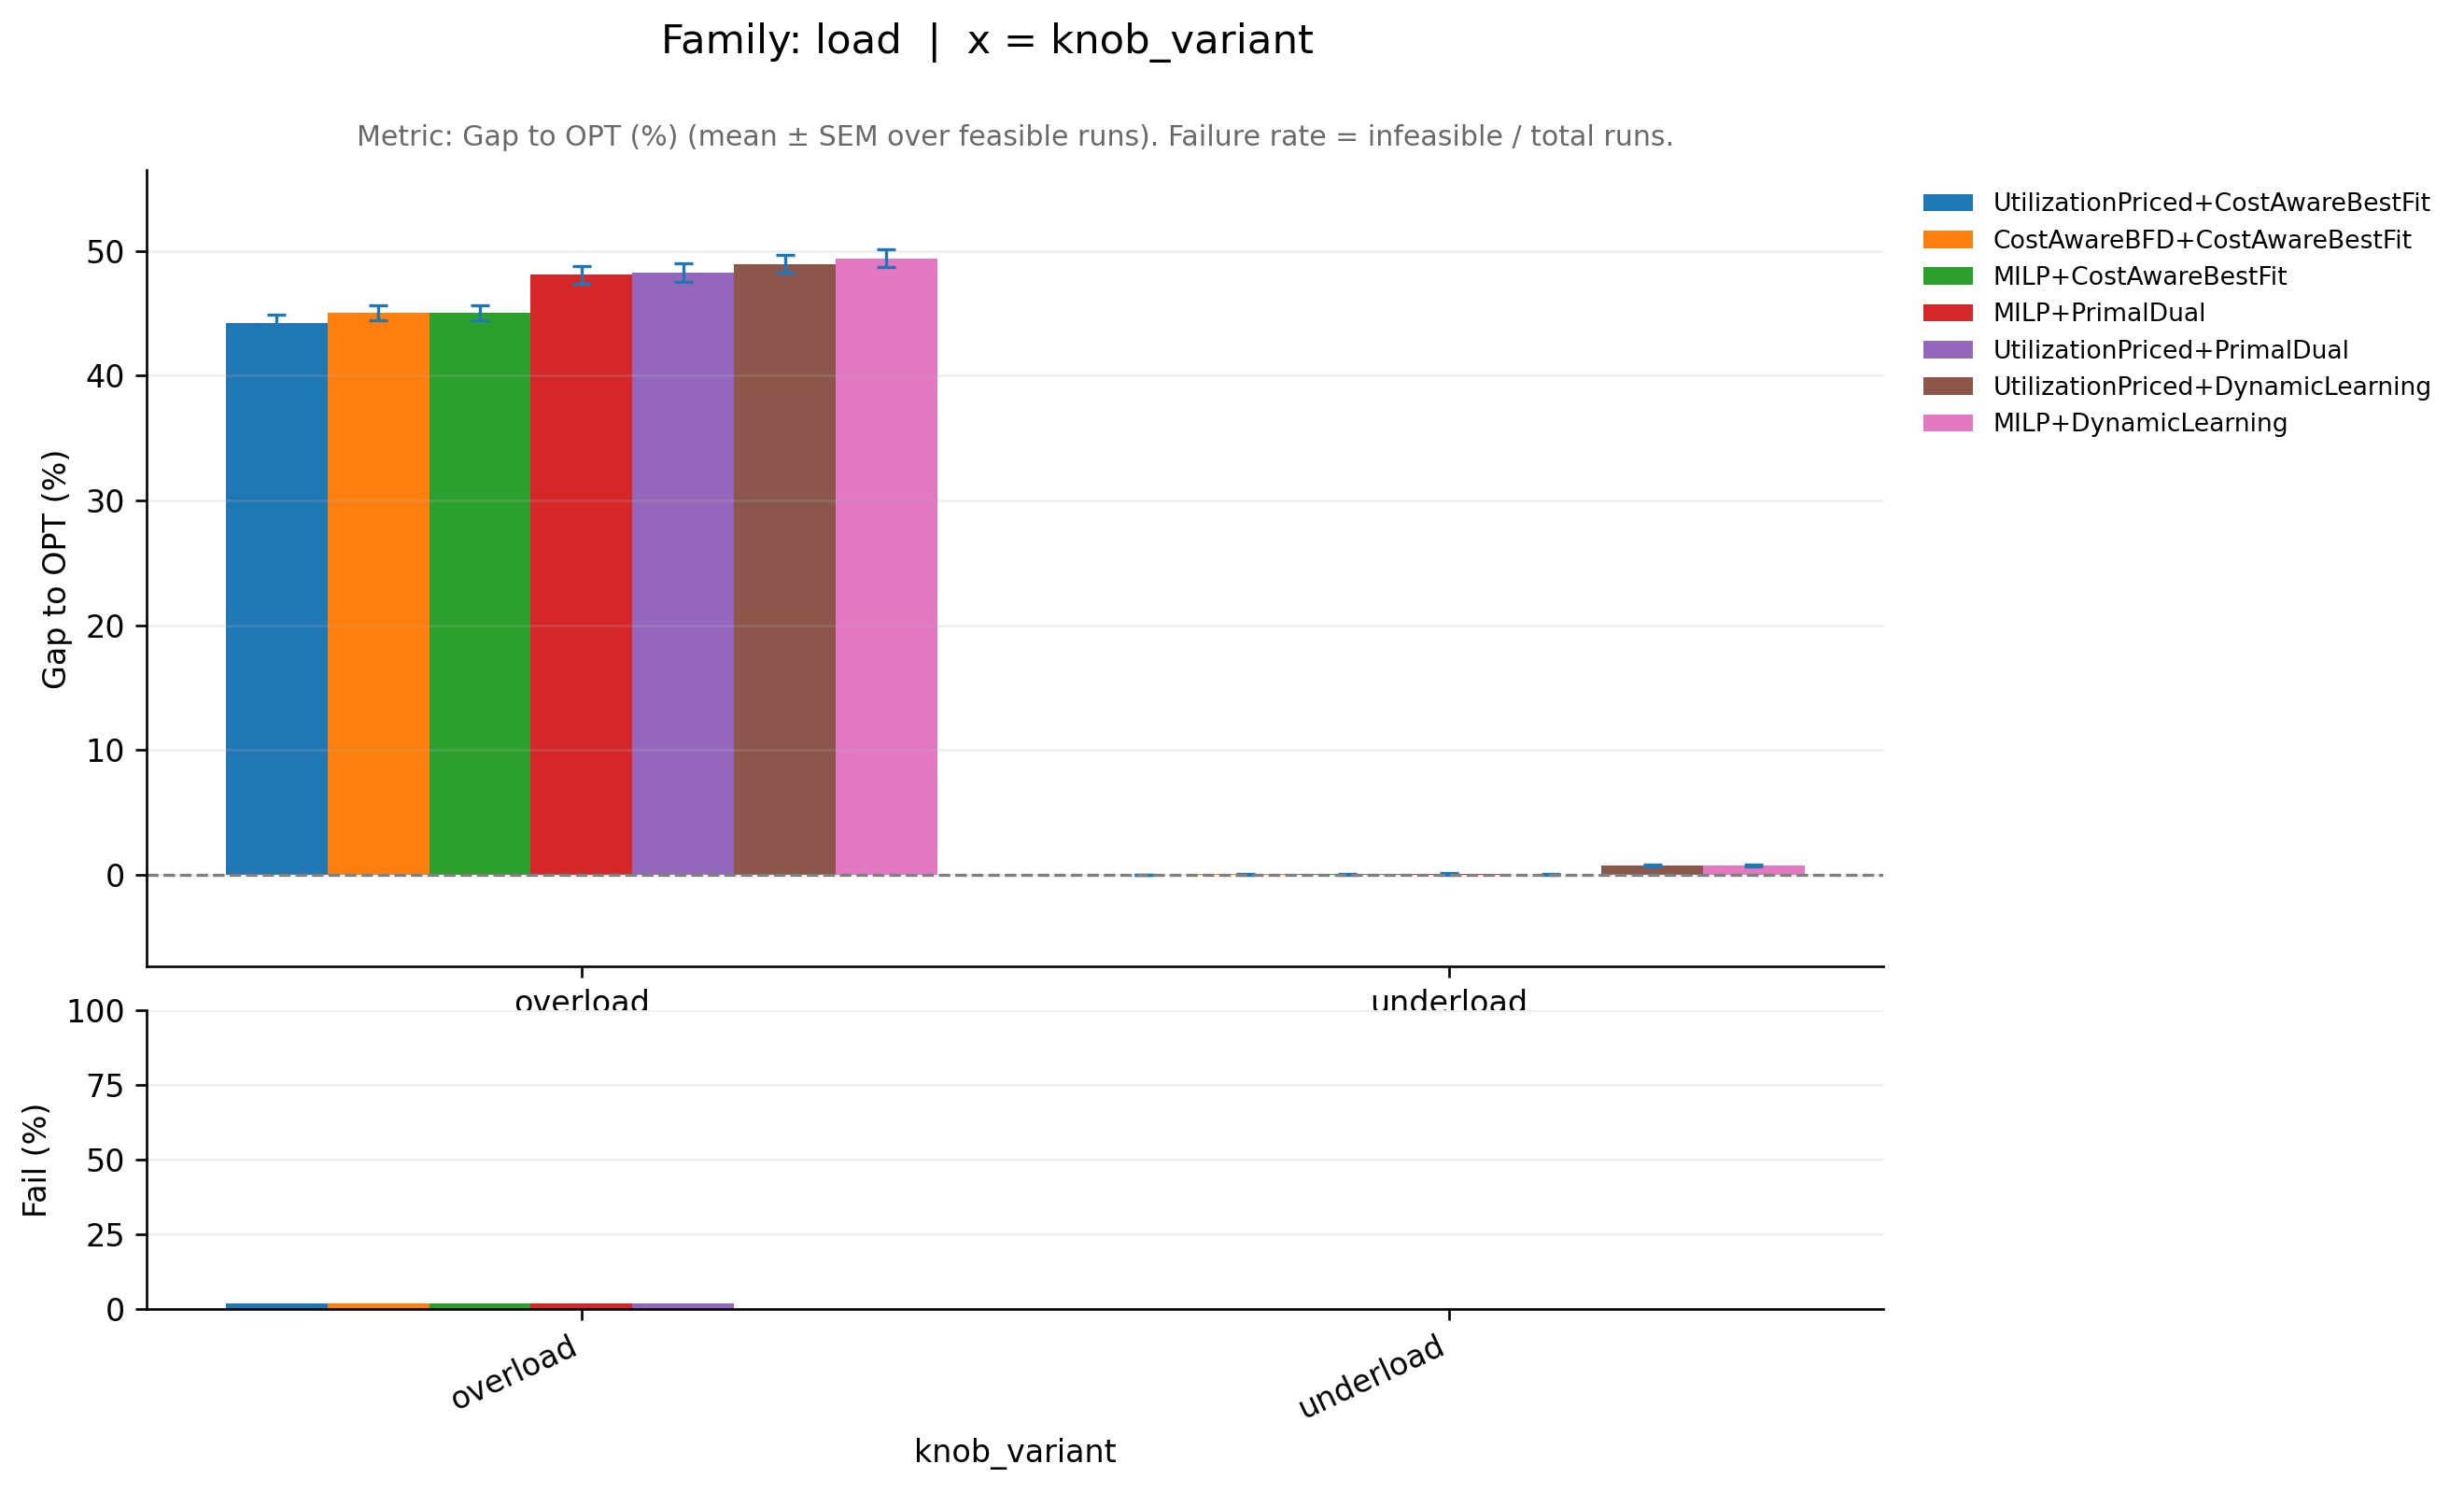

The data file committed next to this chart (first rows):
family_base, knob_variant, ratio_variant, pipeline, runs_total, infeasible_runs, feasible_runs, metric_mean, metric_sem, infeasible_rate, perf_mean, perf_sem, _x
load, overload, off20_on80, CostAwareBFD+CostAwareBestFit, 50, 1, 49, 1.45, 0.006228, 0.02, 45.04, 0.6228, overload
load, overload, off20_on80, MILP+CostAwareBestFit, 50, 1, 49, 1.45, 0.006228, 0.02, 45.04, 0.6228, overload
load, overload, off20_on80, MILP+DynamicLearning, 50, 0, 50, 1.494, 0.007194, 0.0, 49.41, 0.7194, overload
load, overload, off20_on80, MILP+PrimalDual, 50, 1, 49, 1.481, 0.007017, 0.02, 48.07, 0.7017, overload
load, overload, off20_on80, UtilizationPriced+CostAwareBestFit, 50, 1, 49, 1.442, 0.007025, 0.02, 44.21, 0.7025, overload
load, overload, off20_on80, UtilizationPriced+DynamicLearning, 50, 0, 50, 1.489, 0.007023, 0.0, 48.94, 0.7023, overload
load, overload, off20_on80, UtilizationPriced+PrimalDual, 50, 1, 49, 1.483, 0.007522, 0.02, 48.26, 0.7522, overload
load, underload, off20_on80, CostAwareBFD+CostAwareBestFit, 50, 0, 50, 1.001, 0.0005171, 0.0, 0.05126, 0.05171, underload
load, underload, off20_on80, MILP+CostAwareBestFit, 50, 0, 50, 1.001, 0.0005171, 0.0, 0.05126, 0.05171, underload
load, underload, off20_on80, MILP+DynamicLearning, 50, 0, 50, 1.007, 0.0007856, 0.0, 0.7242, 0.07856, underload
load, underload, off20_on80, MILP+PrimalDual, 50, 0, 50, 1.001, 0.0005173, 0.0, 0.0719, 0.05173, underload
load, underload, off20_on80, UtilizationPriced+CostAwareBestFit, 50, 0, 50, 1, 0.0002252, 0.0, 0.005036, 0.02252, underload
load, underload, off20_on80, UtilizationPriced+DynamicLearning, 50, 0, 50, 1.007, 0.0007731, 0.0, 0.7178, 0.07731, underload
load, underload, off20_on80, UtilizationPriced+PrimalDual, 50, 0, 50, 1, 0.0002299, 0.0, 0.02469, 0.02299, underload
